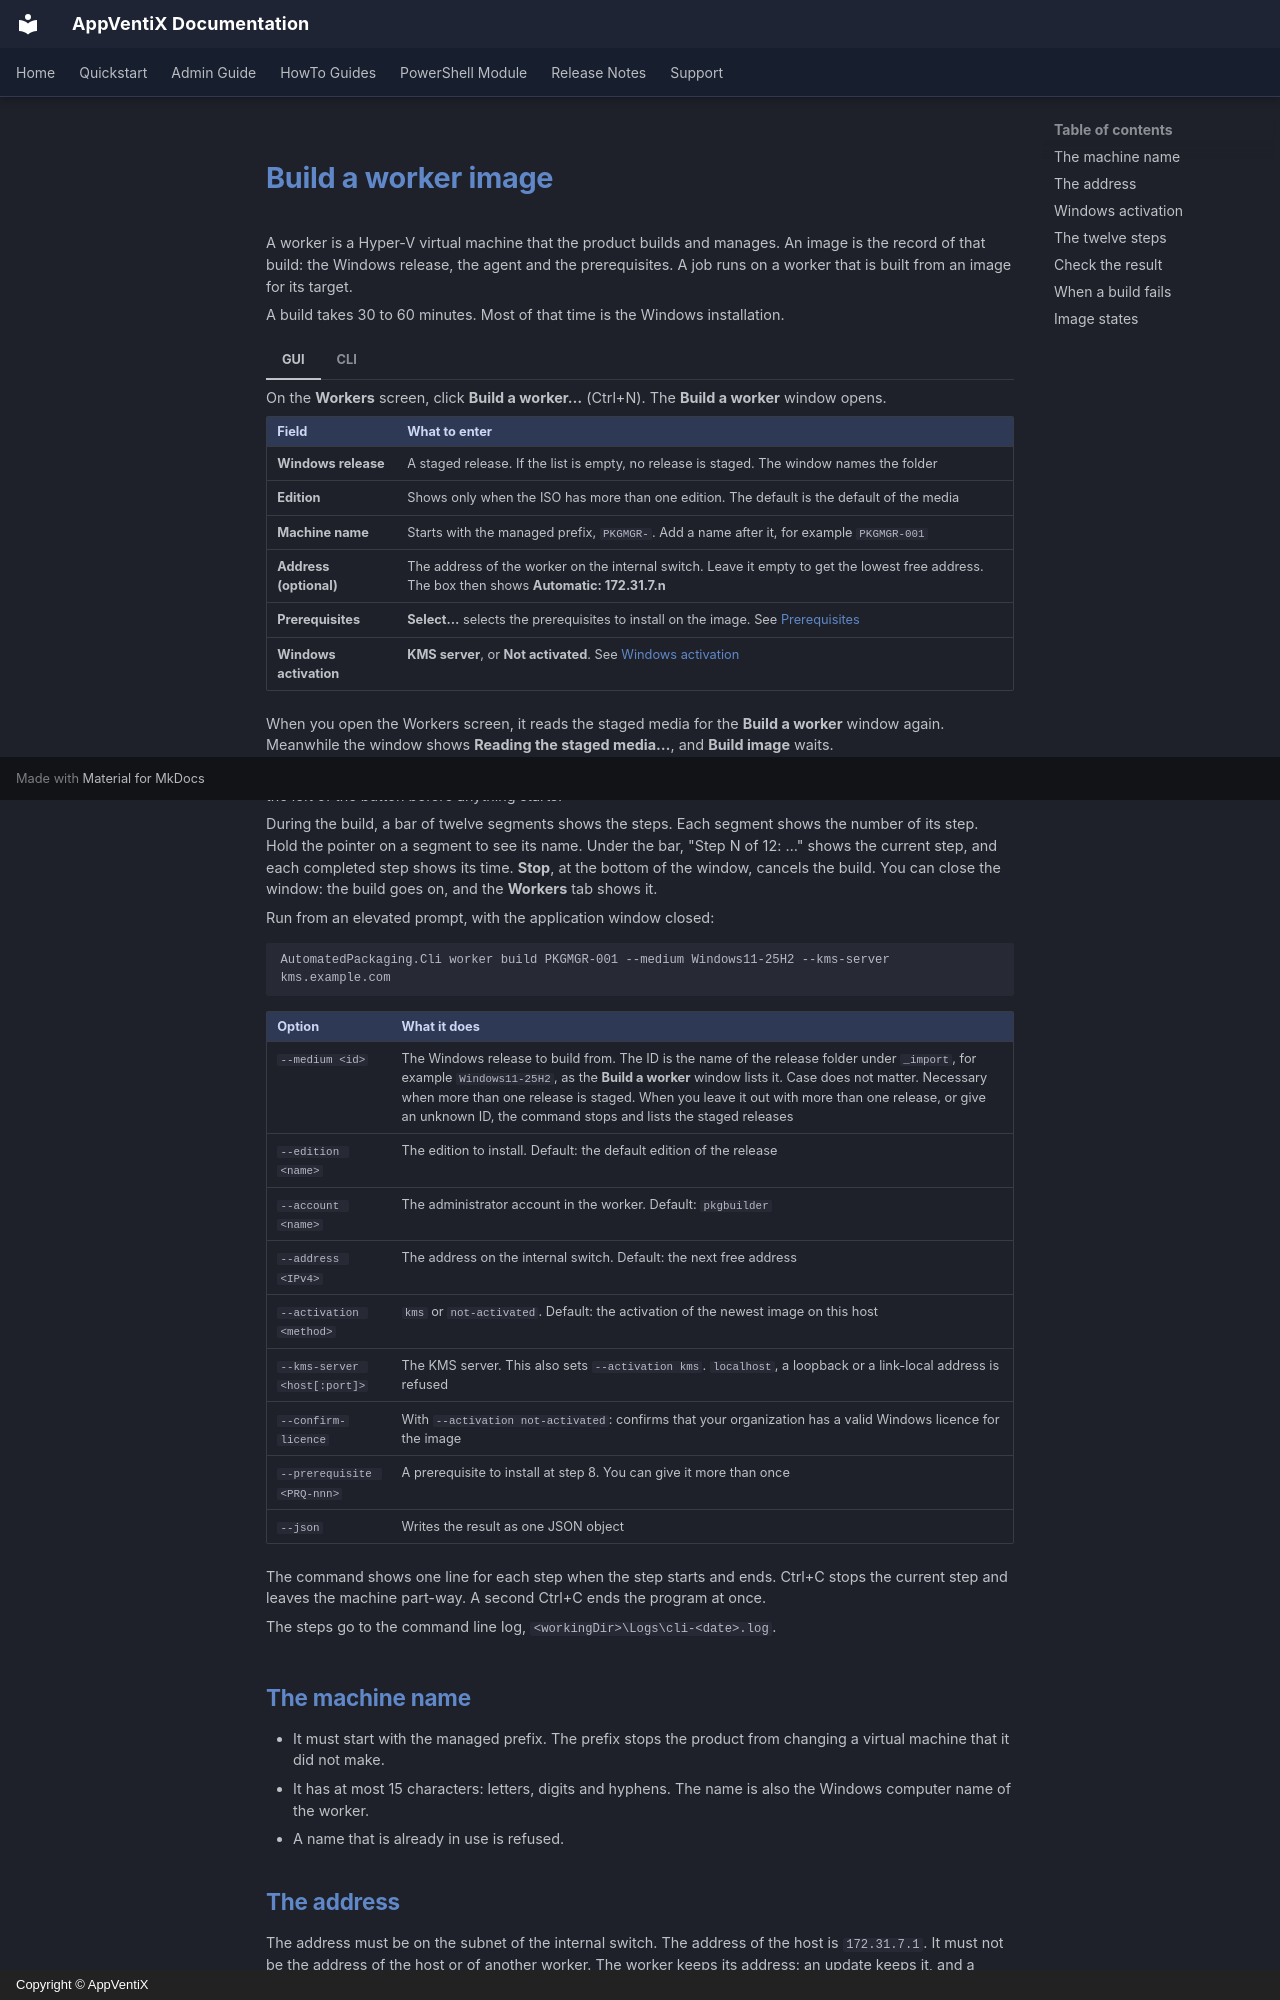

repository: AppVentiX/Docs · page: AutomatedPackaging/build-image/index.html · generator: mkdocs · copyright: Copyright © AppVentiX

# Build a worker image

A worker is a Hyper-V virtual machine that the product builds and manages. An image is the record of that build: the Windows release, the agent and the prerequisites. A job runs on a worker that is built from an image for its target.

A build takes 30 to 60 minutes. Most of that time is the Windows installation.

=== "GUI"

    On the **Workers** screen, click **Build a worker…** (Ctrl+N). The **Build a worker** window opens.

    | Field | What to enter |
    |---|---|
    | **Windows release** | A staged release. If the list is empty, no release is staged. The window names the folder |
    | **Edition** | Shows only when the ISO has more than one edition. The default is the default of the media |
    | **Machine name** | Starts with the managed prefix, `PKGMGR-`. Add a name after it, for example `PKGMGR-001` |
    | **Address (optional)** | The address of the worker on the internal switch. Leave it empty to get the lowest free address. The box then shows **Automatic: 172.31.7.n** |
    | **Prerequisites** | **Select…** selects the prerequisites to install on the image. See [Prerequisites](prerequisites.md) |
    | **Windows activation** | **KMS server**, or **Not activated**. See [Windows activation](#windows-activation) |

    When you open the Workers screen, it reads the staged media for the **Build a worker** window again. Meanwhile the window shows **Reading the staged media…**, and **Build image** waits.

    Click **Build image**, at the bottom of the window. If something is in the way, the window shows each problem at the left of the button before anything starts.

    During the build, a bar of twelve segments shows the steps. Each segment shows the number of its step. Hold the pointer on a segment to see its name. Under the bar, "Step N of 12: …" shows the current step, and each completed step shows its time. **Stop**, at the bottom of the window, cancels the build. You can close the window: the build goes on, and the **Workers** tab shows it.

=== "CLI"

    Run from an elevated prompt, with the application window closed:

    ```
    AutomatedPackaging.Cli worker build PKGMGR-001 --medium Windows11-25H2 --kms-server kms.example.com
    ```

    | Option | What it does |
    |---|---|
    | `--medium <id>` | The Windows release to build from. The ID is the name of the release folder under `_import`, for example `Windows11-25H2`, as the **Build a worker** window lists it. Case does not matter. Necessary when more than one release is staged. When you leave it out with more than one release, or give an unknown ID, the command stops and lists the staged releases |
    | `--edition <name>` | The edition to install. Default: the default edition of the release |
    | `--account <name>` | The administrator account in the worker. Default: `pkgbuilder` |
    | `--address <IPv4>` | The address on the internal switch. Default: the next free address |
    | `--activation <method>` | `kms` or `not-activated`. Default: the activation of the newest image on this host |
    | `--kms-server <host[:port]>` | The KMS server. This also sets `--activation kms`. `localhost`, a loopback or a link-local address is refused |
    | `--confirm-licence` | With `--activation not-activated`: confirms that your organization has a valid Windows licence for the image |
    | `--prerequisite <PRQ-nnn>` | A prerequisite to install at step 8. You can give it more than once |
    | `--json` | Writes the result as one JSON object |

    The command shows one line for each step when the step starts and ends. Ctrl+C stops the current step and leaves the machine part-way. A second Ctrl+C ends the program at once.

    The steps go to the command line log, `<workingDir>\Logs\cli-<date>.log`.

## The machine name

- It must start with the managed prefix. The prefix stops the product from changing a virtual machine that it did not make.
- It has at most 15 characters: letters, digits and hyphens. The name is also the Windows computer name of the worker.
- A name that is already in use is refused.

## The address

The address must be on the subnet of the internal switch. The address of the host is `172.31.7.1`. It must not be the address of the host or of another worker. The worker keeps its address: an update keeps it, and a rebuild gives it back. Two workers on one address cause failed jobs when both run.
